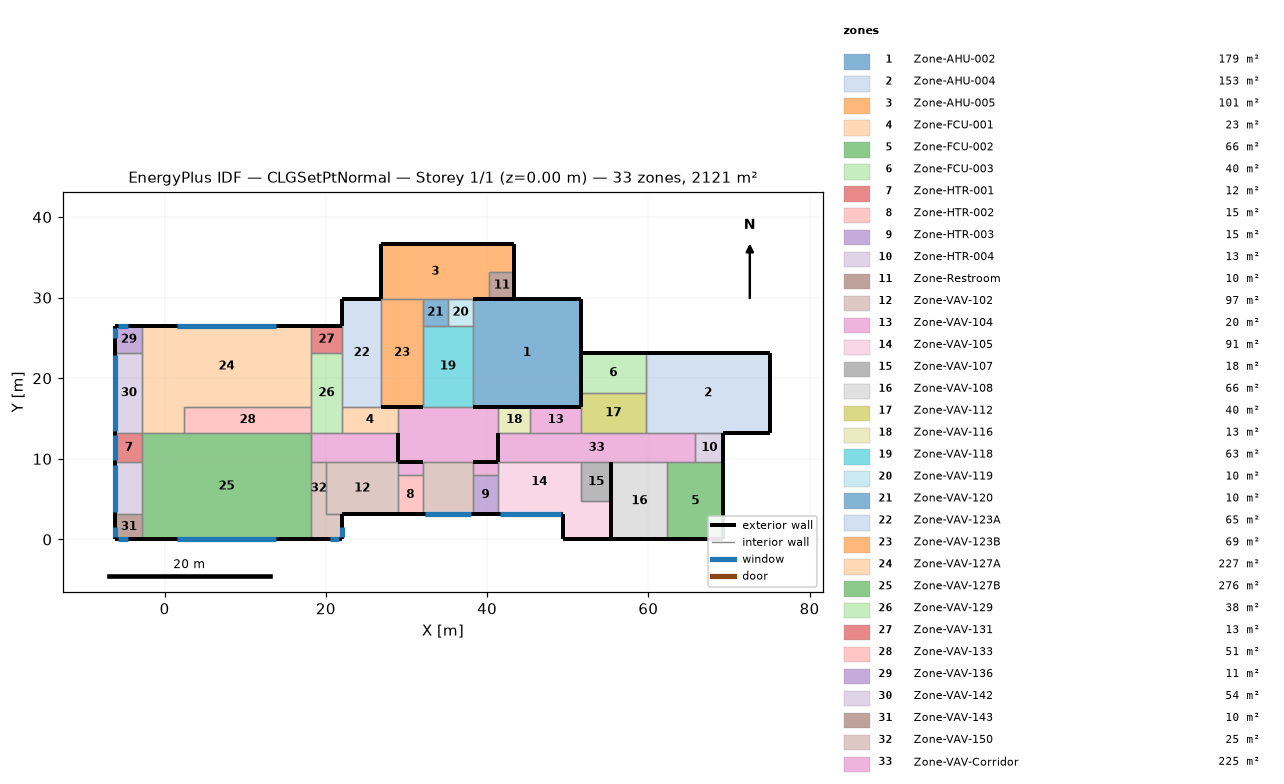
=== STOREY PLAN SPEC (per zone: floor XY polygon, exterior-wall plan segments, windows/doors) ===
zone 1: Zone-AHU-002  (178.5 m²)
  floor: (51.61, 29.84) (51.61, 16.48) (38.25, 16.48) (38.25, 29.84)
  exterior wall: (51.61, 16.48) – (51.61, 29.84)  [13.4 m]
  exterior wall: (51.61, 29.84) – (38.25, 29.84)  [13.4 m]
  exterior wall: (38.25, 16.48) – (51.61, 16.48)  [13.4 m]
  interior walls: 2
zone 2: Zone-AHU-004  (153.4 m²)
  floor: (75.13, 23.14) (75.13, 13.21) (59.69, 13.21) (59.69, 23.14)
  exterior wall: (75.13, 13.21) – (75.13, 23.14)  [9.9 m]
  exterior wall: (75.13, 23.14) – (59.69, 23.14)  [15.4 m]
  exterior wall: (69.29, 13.21) – (75.13, 13.21)  [5.8 m]
  interior walls: 4
zone 3: Zone-AHU-005  (101.5 m²)
  floor: (43.38, 36.63) (43.38, 33.20) (40.26, 33.20) (40.26, 36.63)
  floor: (40.26, 36.63) (40.26, 29.84) (26.87, 29.84) (26.87, 36.63)
  exterior wall: (43.38, 33.20) – (43.38, 36.63)  [3.4 m]
  exterior wall: (26.87, 36.63) – (26.87, 29.84)  [6.8 m]
  exterior wall: (38.25, 29.84) – (40.26, 29.84)  [2.0 m]
  exterior wall: (43.38, 36.63) – (26.87, 36.63)  [16.5 m]
  interior walls: 5
zone 4: Zone-FCU-001  (22.7 m²)
  floor: (28.93, 16.48) (28.93, 13.21) (22.00, 13.21) (22.00, 16.48)
  interior walls: 5
zone 5: Zone-FCU-002  (66.2 m²)
  floor: (69.29, 9.55) (69.29, 0.00) (62.36, 0.00) (62.36, 9.55)
  exterior wall: (69.29, 0.00) – (69.29, 9.55)  [9.6 m]
  exterior wall: (62.36, 0.00) – (69.29, 0.00)  [6.9 m]
  interior walls: 3
zone 6: Zone-FCU-003  (40.1 m²)
  floor: (59.69, 23.14) (59.69, 18.17) (51.61, 18.17) (51.61, 23.14)
  exterior wall: (51.61, 23.14) – (51.61, 18.17)  [5.0 m]
  exterior wall: (59.69, 23.14) – (51.61, 23.14)  [8.1 m]
  interior walls: 2
zone 7: Zone-HTR-001  (12.1 m²)
  floor: (-2.79, 13.21) (-2.79, 9.55) (-6.10, 9.55) (-6.10, 13.21)
  exterior wall: (-6.10, 13.21) – (-6.10, 9.55)  [3.7 m]
    window: (-6.10, 12.90) – (-6.10, 9.86)  [4.6 m²]
  interior walls: 3
zone 8: Zone-HTR-002  (14.8 m²)
  floor: (32.00, 7.95) (32.00, 3.15) (28.93, 3.15) (28.93, 7.95)
  exterior wall: (28.93, 3.15) – (32.00, 3.15)  [3.1 m]
  interior walls: 3
zone 9: Zone-HTR-003  (14.8 m²)
  floor: (41.33, 7.95) (41.33, 3.15) (38.25, 3.15) (38.25, 7.95)
  exterior wall: (38.25, 3.15) – (41.33, 3.15)  [3.1 m]
  interior walls: 3
zone 10: Zone-HTR-004  (12.7 m²)
  floor: (69.29, 13.21) (69.29, 9.55) (65.82, 9.55) (65.82, 13.21)
  exterior wall: (69.29, 9.55) – (69.29, 13.21)  [3.7 m]
  interior walls: 3
zone 11: Zone-Restroom  (10.5 m²)
  floor: (43.38, 33.20) (43.38, 29.84) (40.26, 29.84) (40.26, 33.20)
  exterior wall: (43.38, 29.84) – (43.38, 33.20)  [3.4 m]
  exterior wall: (40.26, 29.84) – (43.38, 29.84)  [3.1 m]
  interior walls: 2
zone 12: Zone-VAV-102  (96.7 m²)
  floor: (28.93, 9.55) (28.93, 3.15) (20.07, 3.15) (20.07, 9.55)
  floor: (38.25, 9.55) (38.25, 3.15) (32.00, 3.15) (32.00, 9.55)
  exterior wall: (32.00, 3.15) – (38.25, 3.15)  [6.2 m]
    window: (32.31, 3.15) – (37.95, 3.15)  [13.7 m²]
  exterior wall: (22.00, 3.15) – (28.93, 3.15)  [6.9 m]
  interior walls: 10
zone 13: Zone-VAV-104  (20.4 m²)
  floor: (51.61, 16.48) (51.61, 13.21) (45.38, 13.21) (45.38, 16.48)
  exterior wall: (51.61, 16.48) – (45.38, 16.48)  [6.2 m]
  interior walls: 3
zone 14: Zone-VAV-105  (90.8 m²)
  floor: (51.61, 9.55) (51.61, 4.75) (41.33, 4.75) (41.33, 9.55)
  floor: (55.42, 4.75) (55.42, 0.00) (49.43, 0.00) (49.43, 4.75)
  floor: (49.43, 4.75) (49.43, 3.15) (41.33, 3.15) (41.33, 4.75)
  exterior wall: (49.43, 3.15) – (49.43, 0.00)  [3.1 m]
  exterior wall: (41.33, 3.15) – (49.43, 3.15)  [8.1 m]
    window: (41.63, 3.15) – (49.12, 3.15)  [18.3 m²]
  exterior wall: (55.42, 0.00) – (55.42, 4.75)  [4.7 m]
  exterior wall: (49.43, 0.00) – (55.42, 0.00)  [6.0 m]
  interior walls: 5
zone 15: Zone-VAV-107  (18.3 m²)
  floor: (55.42, 9.55) (55.42, 4.75) (51.61, 4.75) (51.61, 9.55)
  exterior wall: (55.42, 4.75) – (55.42, 9.55)  [4.8 m]
  interior walls: 3
zone 16: Zone-VAV-108  (66.2 m²)
  floor: (62.36, 9.55) (62.36, 0.00) (55.42, 0.00) (55.42, 9.55)
  exterior wall: (55.42, 9.55) – (55.42, 4.75) – (55.42, 4.78)  [4.8 m]
  exterior wall: (55.42, 0.00) – (62.36, 0.00)  [6.9 m]
  exterior wall: (55.42, 4.78) – (55.42, 4.75) – (55.42, 0.00)  [4.8 m]
  interior walls: 2
zone 17: Zone-VAV-112  (40.1 m²)
  floor: (59.69, 18.17) (59.69, 13.21) (51.61, 13.21) (51.61, 18.17)
  exterior wall: (51.61, 18.17) – (51.61, 16.48)  [1.7 m]
  interior walls: 4
zone 18: Zone-VAV-116  (13.3 m²)
  floor: (45.38, 16.48) (45.38, 13.21) (41.33, 13.21) (41.33, 16.48)
  exterior wall: (45.38, 16.48) – (41.33, 16.48)  [4.1 m]
  interior walls: 3
zone 19: Zone-VAV-118  (62.5 m²)
  floor: (38.25, 26.49) (38.25, 16.48) (32.00, 16.48) (32.00, 26.49)
  interior walls: 5
zone 20: Zone-VAV-119  (10.5 m²)
  floor: (38.25, 29.84) (38.25, 26.49) (35.13, 26.49) (35.13, 29.84)
  interior walls: 4
zone 21: Zone-VAV-120  (10.5 m²)
  floor: (35.13, 29.84) (35.13, 26.49) (32.00, 26.49) (32.00, 29.84)
  interior walls: 4
zone 22: Zone-VAV-123A  (65.2 m²)
  floor: (26.87, 29.84) (26.87, 16.48) (22.00, 16.48) (22.00, 29.84)
  exterior wall: (26.87, 29.84) – (22.00, 29.84)  [4.9 m]
  exterior wall: (22.00, 29.84) – (22.00, 26.49)  [3.4 m]
  interior walls: 4
zone 23: Zone-VAV-123B  (68.5 m²)
  floor: (32.00, 29.84) (32.00, 16.48) (26.87, 16.48) (26.87, 29.84)
  exterior wall: (26.87, 16.48) – (32.00, 16.48)  [5.1 m]
  interior walls: 4
zone 24: Zone-VAV-127A  (226.6 m²)
  floor: (2.44, 16.48) (2.44, 13.21) (-2.79, 13.21) (-2.79, 16.48)
  floor: (18.14, 26.49) (18.14, 16.48) (-2.79, 16.48) (-2.79, 26.49)
  exterior wall: (18.14, 26.49) – (-2.79, 26.49)  [20.9 m]
    window: (13.77, 26.49) – (1.57, 26.49)  [29.7 m²]
  interior walls: 7
zone 25: Zone-VAV-127B  (276.4 m²)
  floor: (18.14, 13.21) (18.14, 0.00) (-2.79, 0.00) (-2.79, 13.21)
  exterior wall: (-2.79, 0.00) – (18.14, 0.00)  [20.9 m]
    window: (1.57, 0.00) – (13.77, 0.00)  [29.7 m²]
  interior walls: 7
zone 26: Zone-VAV-129  (38.3 m²)
  floor: (22.00, 23.14) (22.00, 13.21) (18.14, 13.21) (18.14, 23.14)
  interior walls: 6
zone 27: Zone-VAV-131  (12.9 m²)
  floor: (22.00, 26.49) (22.00, 23.14) (18.14, 23.14) (18.14, 26.49)
  exterior wall: (22.00, 26.49) – (18.14, 26.49)  [3.9 m]
  interior walls: 3
zone 28: Zone-VAV-133  (51.4 m²)
  floor: (18.14, 16.48) (18.14, 13.21) (2.44, 13.21) (2.44, 16.48)
  interior walls: 4
zone 29: Zone-VAV-136  (11.1 m²)
  floor: (-2.79, 26.49) (-2.79, 23.14) (-6.10, 23.14) (-6.10, 26.49)
  exterior wall: (-2.79, 26.49) – (-6.10, 26.49)  [3.3 m]
    window: (-4.57, 26.49) – (-5.79, 26.49)  [3.0 m²]
  exterior wall: (-6.10, 26.49) – (-6.10, 23.14)  [3.4 m]
    window: (-6.10, 26.19) – (-6.10, 24.97)  [3.0 m²]
  interior walls: 2
zone 30: Zone-VAV-142  (53.9 m²)
  floor: (-2.79, 9.55) (-2.79, 3.15) (-6.10, 3.15) (-6.10, 9.55)
  floor: (-2.79, 23.14) (-2.79, 13.21) (-6.10, 13.21) (-6.10, 23.14)
  exterior wall: (-6.10, 23.14) – (-6.10, 13.21)  [9.9 m]
    window: (-6.10, 22.83) – (-6.10, 13.51)  [14.2 m²]
  exterior wall: (-6.10, 9.55) – (-6.10, 3.15)  [6.4 m]
    window: (-6.10, 9.25) – (-6.10, 3.45)  [8.8 m²]
  interior walls: 6
zone 31: Zone-VAV-143  (10.4 m²)
  floor: (-2.79, 3.15) (-2.79, 0.00) (-6.10, 0.00) (-6.10, 3.15)
  exterior wall: (-6.10, 0.00) – (-2.79, 0.00)  [3.3 m]
    window: (-5.79, 0.00) – (-4.57, 0.00)  [3.0 m²]
  exterior wall: (-6.10, 3.15) – (-6.10, 0.00)  [3.1 m]
    window: (-6.10, 1.52) – (-6.10, 0.30)  [3.0 m²]
  interior walls: 2
zone 32: Zone-VAV-150  (24.5 m²)
  floor: (20.07, 9.55) (20.07, 3.15) (18.14, 3.15) (18.14, 9.55)
  floor: (22.00, 3.15) (22.00, 0.00) (18.14, 0.00) (18.14, 3.15)
  exterior wall: (22.00, 0.00) – (22.00, 3.15)  [3.1 m]
    window: (22.00, 0.30) – (22.00, 1.52)  [3.0 m²]
  exterior wall: (18.14, 0.00) – (22.00, 0.00)  [3.9 m]
    window: (20.47, 0.00) – (21.69, 0.00)  [3.0 m²]
  interior walls: 4
zone 33: Zone-VAV-Corridor  (224.9 m²)
  floor: (41.33, 16.48) (41.33, 9.55) (28.93, 9.55) (28.93, 16.48)
  floor: (65.82, 13.21) (65.82, 9.55) (41.33, 9.55) (41.33, 13.21)
  floor: (41.33, 9.55) (41.33, 7.95) (38.25, 7.95) (38.25, 9.55)
  floor: (32.00, 9.55) (32.00, 7.95) (28.93, 7.95) (28.93, 9.55)
  floor: (28.93, 13.21) (28.93, 9.55) (18.14, 9.55) (18.14, 13.21)
  exterior wall: (32.00, 16.48) – (28.93, 16.48)  [3.1 m]
  exterior wall: (41.33, 9.55) – (41.33, 13.21)  [3.7 m]
  exterior wall: (38.25, 9.55) – (41.33, 9.55)  [3.1 m]
  exterior wall: (28.93, 9.55) – (32.00, 9.55)  [3.1 m]
  exterior wall: (28.93, 13.21) – (28.93, 9.55)  [3.7 m]
  interior walls: 25

=== DERIVED (storey summary) ===
Building: CLGSetPtNormal
Storey: 1 of 1  (floor level z = 0.00 m)
Storey gross floor area: 2120.8 m²
Zones on this storey: 33
  - Zone-AHU-002: floor 178.5 m²; exterior wall 40.1 m (146.6 m²); WWR 0.0%
  - Zone-AHU-004: floor 153.4 m²; exterior wall 31.2 m (114.2 m²); WWR 0.0%
  - Zone-AHU-005: floor 101.5 m²; exterior wall 28.7 m (105.1 m²); WWR 0.0%
  - Zone-FCU-001: floor 22.7 m²
  - Zone-FCU-002: floor 66.2 m²; exterior wall 16.5 m (60.3 m²); WWR 0.0%
  - Zone-FCU-003: floor 40.1 m²; exterior wall 13.0 m (47.7 m²); WWR 0.0%
  - Zone-HTR-001: floor 12.1 m²; exterior wall 3.7 m (13.4 m²); 1 window(s) 4.6 m²; WWR 34.7%
  - Zone-HTR-002: floor 14.8 m²; exterior wall 3.1 m (11.2 m²); WWR 0.0%
  - Zone-HTR-003: floor 14.8 m²; exterior wall 3.1 m (11.2 m²); WWR 0.0%
  - Zone-HTR-004: floor 12.7 m²; exterior wall 3.7 m (13.4 m²); WWR 0.0%
  - Zone-Restroom: floor 10.5 m²; exterior wall 6.5 m (23.7 m²); WWR 0.0%
  - Zone-VAV-102: floor 96.7 m²; exterior wall 13.2 m (48.2 m²); 1 window(s) 13.7 m²; WWR 28.5%
  - Zone-VAV-104: floor 20.4 m²; exterior wall 6.2 m (22.8 m²); WWR 0.0%
  - Zone-VAV-105: floor 90.8 m²; exterior wall 22.0 m (80.5 m²); 1 window(s) 18.3 m²; WWR 22.7%
  - Zone-VAV-107: floor 18.3 m²; exterior wall 4.8 m (17.6 m²); WWR 0.0%
  - Zone-VAV-108: floor 66.2 m²; exterior wall 16.5 m (60.3 m²); WWR 0.0%
  - Zone-VAV-112: floor 40.1 m²; exterior wall 1.7 m (6.2 m²); WWR 0.0%
  - Zone-VAV-116: floor 13.3 m²; exterior wall 4.1 m (14.8 m²); WWR 0.0%
  - Zone-VAV-118: floor 62.5 m²
  - Zone-VAV-119: floor 10.5 m²
  - Zone-VAV-120: floor 10.5 m²
  - Zone-VAV-123A: floor 65.2 m²; exterior wall 8.2 m (30.1 m²); WWR 0.0%
  - Zone-VAV-123B: floor 68.5 m²; exterior wall 5.1 m (18.8 m²); WWR 0.0%
  - Zone-VAV-127A: floor 226.6 m²; exterior wall 20.9 m (76.6 m²); 1 window(s) 29.7 m²; WWR 38.8%
  - Zone-VAV-127B: floor 276.4 m²; exterior wall 20.9 m (76.6 m²); 1 window(s) 29.7 m²; WWR 38.8%
  - Zone-VAV-129: floor 38.3 m²
  - Zone-VAV-131: floor 12.9 m²; exterior wall 3.9 m (14.1 m²); WWR 0.0%
  - Zone-VAV-133: floor 51.4 m²
  - Zone-VAV-136: floor 11.1 m²; exterior wall 6.7 m (24.3 m²); 2 window(s) 5.9 m²; WWR 24.4%
  - Zone-VAV-142: floor 53.9 m²; exterior wall 16.3 m (59.7 m²); 2 window(s) 23.0 m²; WWR 38.6%
  - Zone-VAV-143: floor 10.4 m²; exterior wall 6.5 m (23.6 m²); 2 window(s) 5.9 m²; WWR 25.2%
  - Zone-VAV-150: floor 24.5 m²; exterior wall 7.0 m (25.6 m²); 2 window(s) 5.9 m²; WWR 23.2%
  - Zone-VAV-Corridor: floor 224.9 m²; exterior wall 16.5 m (60.5 m²); WWR 0.0%
Zone adjacency (shared interzone walls):
  - Zone-AHU-004 ↔ Zone-FCU-003
  - Zone-AHU-004 ↔ Zone-HTR-004
  - Zone-AHU-004 ↔ Zone-VAV-112
  - Zone-AHU-005 ↔ Zone-Restroom
  - Zone-FCU-002 ↔ Zone-HTR-004
  - Zone-FCU-002 ↔ Zone-VAV-108
  - Zone-FCU-003 ↔ Zone-VAV-112
  - Zone-HTR-003 ↔ Zone-VAV-105
  - Zone-VAV-102 ↔ Zone-VAV-150
  - Zone-VAV-102 ↔ Zone-VAV-Corridor
  - Zone-VAV-104 ↔ Zone-VAV-112
  - Zone-VAV-104 ↔ Zone-VAV-116
  - Zone-VAV-105 ↔ Zone-VAV-107
  - Zone-VAV-118 ↔ Zone-VAV-119
  - Zone-VAV-118 ↔ Zone-VAV-120
  - Zone-VAV-118 ↔ Zone-VAV-123B
  - Zone-VAV-118 ↔ Zone-VAV-Corridor
  - Zone-VAV-119 ↔ Zone-VAV-120
  - Zone-VAV-120 ↔ Zone-VAV-123B
  - Zone-VAV-123A ↔ Zone-VAV-123B
  - Zone-VAV-123A ↔ Zone-VAV-129
  - Zone-VAV-123A ↔ Zone-VAV-131
  - Zone-VAV-127A ↔ Zone-VAV-127B
  - Zone-VAV-127A ↔ Zone-VAV-129
  - Zone-VAV-127A ↔ Zone-VAV-131
  - Zone-VAV-127A ↔ Zone-VAV-133
  - Zone-VAV-127A ↔ Zone-VAV-136
  - Zone-VAV-127A ↔ Zone-VAV-142
  - Zone-VAV-127B ↔ Zone-VAV-133
  - Zone-VAV-127B ↔ Zone-VAV-142
  - Zone-VAV-127B ↔ Zone-VAV-143
  - Zone-VAV-127B ↔ Zone-VAV-150
  - Zone-VAV-127B ↔ Zone-VAV-Corridor
  - Zone-VAV-129 ↔ Zone-VAV-131
  - Zone-VAV-129 ↔ Zone-VAV-133
  - Zone-VAV-129 ↔ Zone-VAV-Corridor
  - Zone-VAV-136 ↔ Zone-VAV-142
  - Zone-VAV-142 ↔ Zone-VAV-143
  - Zone-VAV-150 ↔ Zone-VAV-Corridor